5-way image classification set "dataset_preprocessed" from GitHub (Charifabenfraj/PlantGuard_AI); label vocabulary: pepper bell bacterial spot, pepper bell healthy, potato early blight, potato healthy, tomato mosaic virus.

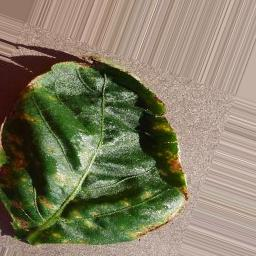
Label: pepper bell bacterial spot

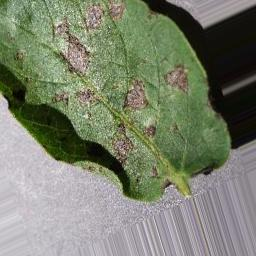
Label: potato early blight

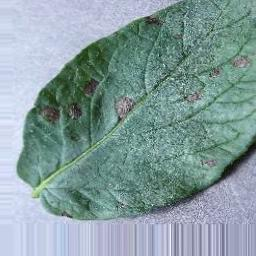
Label: potato early blight

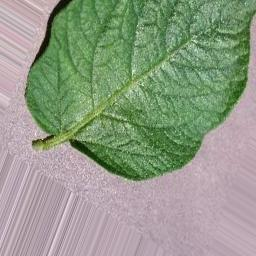
Label: potato healthy

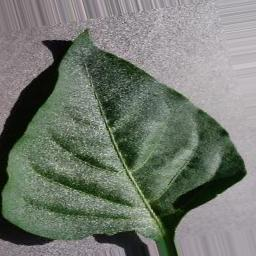
Label: pepper bell healthy

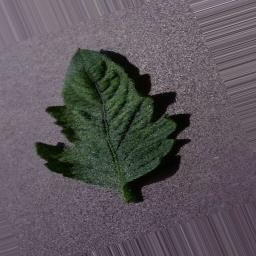
Label: tomato mosaic virus
